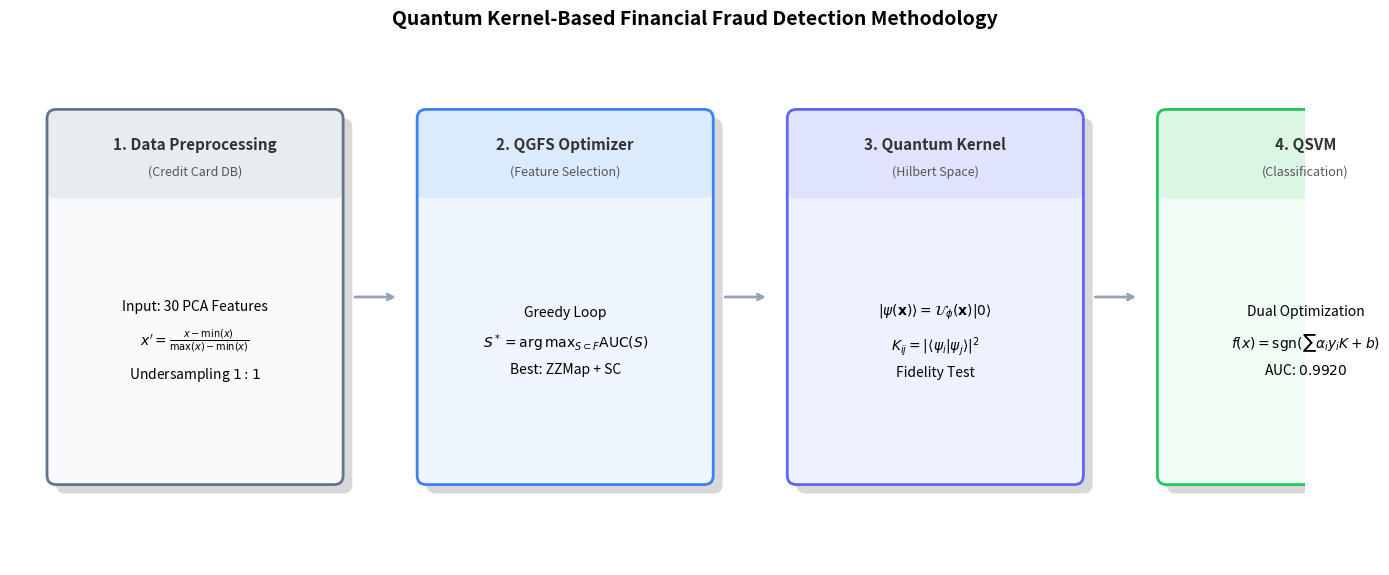

Generate this figure with matplotlib:
import matplotlib.pyplot as plt
import matplotlib.patches as patches

# 1. Setup the Figure
fig, ax = plt.subplots(figsize=(14, 6))
ax.set_xlim(0, 14)
ax.set_ylim(0, 6)
ax.axis('off')  # Hide axes

# Helper Function to draw styled boxes
def draw_box(x, y, title, subtitle, content, color_edge, color_face):
    # Shadow
    shadow = patches.FancyBboxPatch((x+0.1, y-0.1), 3, 4, boxstyle="round,pad=0.1", 
                                    ec="none", fc='gray', alpha=0.3)
    ax.add_patch(shadow)
    
    # Main Box
    box = patches.FancyBboxPatch((x, y), 3, 4, boxstyle="round,pad=0.1", 
                                 ec=color_edge, fc=color_face, linewidth=2)
    ax.add_patch(box)
    
    # Header Background
    header_box = patches.FancyBboxPatch((x, y+3.2), 3, 0.8, boxstyle="round,pad=0.1", 
                                        ec="none", fc=color_edge, alpha=0.1)
    # Clip the bottom of the header to make it look like a header (optional simple overlay)
    ax.add_patch(header_box)
    
    # Title & Subtitle
    ax.text(x + 1.5, y + 3.7, title, ha='center', va='center', fontsize=11, fontweight='bold', color='#333')
    ax.text(x + 1.5, y + 3.4, subtitle, ha='center', va='center', fontsize=9, style='italic', color='#555')
    
    # Content (Equations & Text)
    # We use explicit newlines and LaTeX math between $ signs
    ax.text(x + 1.5, y + 1.5, content, ha='center', va='center', fontsize=10, linespacing=1.8)

# --- Define Content based on your Paper ---

# Box 1: Data Preprocessing
content_1 = (
    "Input: 30 PCA Features\n"
    r"$x' = \frac{x - \min(x)}{\max(x) - \min(x)}$" "\n"
    r"Undersampling $1:1$"
)
draw_box(0.5, 1, "1. Data Preprocessing", "(Credit Card DB)", content_1, "#64748b", "#f8fafc")

# Arrow 1
ax.annotate("", xy=(4.2, 3), xytext=(3.7, 3), arrowprops=dict(arrowstyle="->", lw=2, color="#94a3b8"))

# Box 2: QGFS Optimizer
content_2 = (
    "Greedy Loop\n"
    r"$S^* = \mathrm{arg\,max}_{S \subset F} \text{AUC}(S)$" "\n"
    r"Best: ZZMap + SC"
)
draw_box(4.5, 1, "2. QGFS Optimizer", "(Feature Selection)", content_2, "#3b82f6", "#eff6ff")

# Arrow 2
ax.annotate("", xy=(8.2, 3), xytext=(7.7, 3), arrowprops=dict(arrowstyle="->", lw=2, color="#94a3b8"))

# Box 3: Quantum Kernel
content_3 = (
    r"$|\psi(\mathbf{x})\rangle = \mathcal{U}_{\phi}(\mathbf{x})|0\rangle$" "\n"
    r"$K_{ij} = |\langle \psi_i | \psi_j \rangle|^2$" "\n"
    "Fidelity Test"
)
draw_box(8.5, 1, "3. Quantum Kernel", "(Hilbert Space)", content_3, "#6366f1", "#eef2ff")

# Arrow 3
ax.annotate("", xy=(12.2, 3), xytext=(11.7, 3), arrowprops=dict(arrowstyle="->", lw=2, color="#94a3b8"))

# Box 4: QSVM
content_4 = (
    "Dual Optimization\n"
    r"$f(x) = \text{sgn}(\sum \alpha_i y_i K + b)$" "\n"
    r"AUC: $0.9920$"
)
draw_box(12.5, 1, "4. QSVM", "(Classification)", content_4, "#22c55e", "#f0fdf4")

# Title
plt.suptitle("Quantum Kernel-Based Financial Fraud Detection Methodology", fontsize=14, fontweight='bold', y=0.95)

# Save
plt.tight_layout()
plt.savefig("methodology_diagram.png", dpi=300, bbox_inches='tight')
plt.show()
